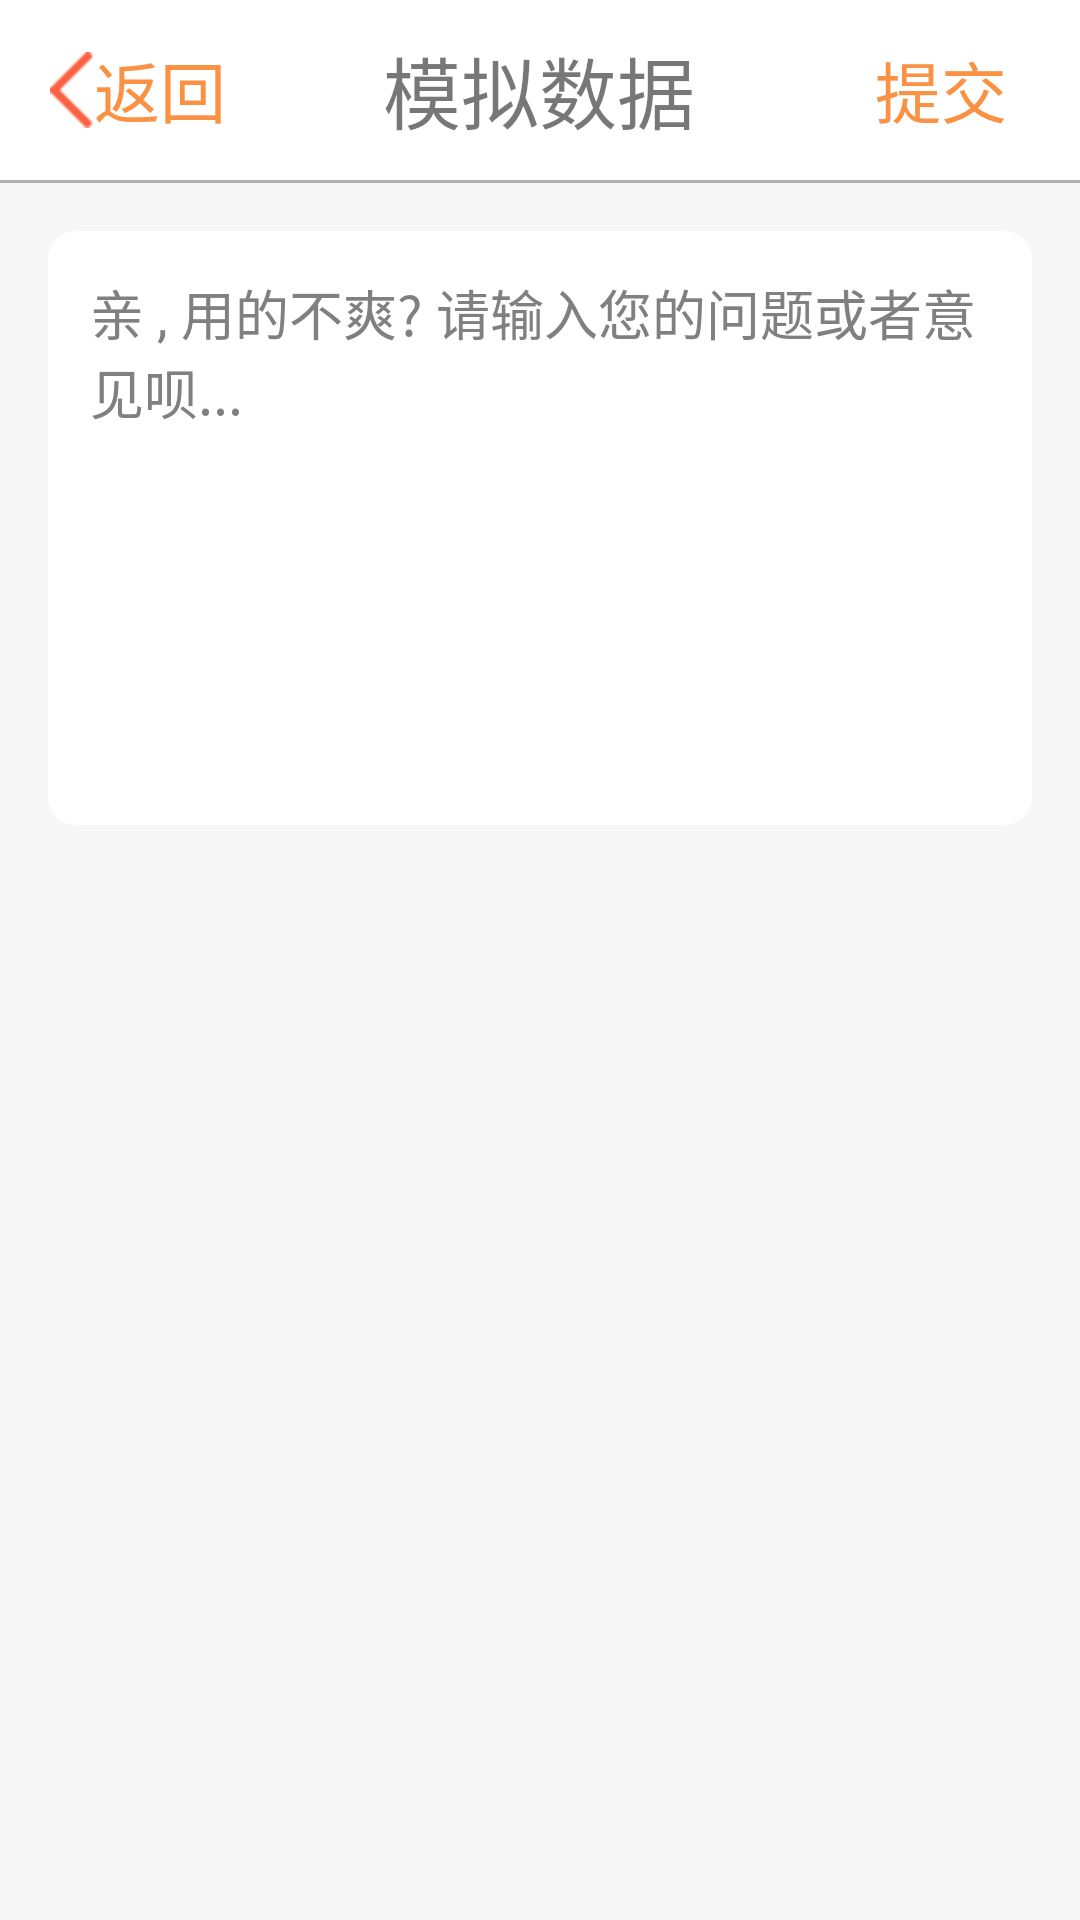

Reconstruct the res/layout file that produces this screen, plus the resources it refers to.
<!-- AndroidManifest.xml: application theme AppTheme -->
<!-- res/layout/activity_feedback.xml -->
<?xml version="1.0" encoding="utf-8"?>
<LinearLayout xmlns:android="http://schemas.android.com/apk/res/android"
    android:layout_width="match_parent"
    android:layout_height="match_parent"
    android:orientation="vertical"
    android:background="#f7f7f7" >
    <LinearLayout 
        android:layout_width="fill_parent"
        android:layout_height="60dp"
        android:orientation="horizontal"
        android:background="#ffffff">
        <LinearLayout 
            android:id="@+id/ll_back"
            android:layout_weight="1"
            style="@style/linearlayout_for_left_menu_comment_page"
            >
            <ImageView 
                android:layout_width="wrap_content"
                android:layout_height="wrap_content"
                android:src="@drawable/back_btn_normal"
                />
            <TextView 
                android:layout_width="wrap_content"
                android:layout_height="wrap_content"
                android:text="返回"
                android:textSize="22sp"
                android:textColor="@color/pressed"/>
        </LinearLayout>
        <LinearLayout 
            android:layout_weight="2"
            style="@style/linearlayout_for_left_menu_comment_page"
            >
            <TextView 
                android:id="@+id/text_title"
                android:layout_width="match_parent"
                android:layout_height="fill_parent"
                android:gravity="center"
                android:text="模拟数据"
                android:textSize="26sp"
                android:textColor="@color/black"/>
        </LinearLayout>
        <LinearLayout 
            android:id="@+id/ll_commint"
            android:layout_weight="1"
            style="@style/linearlayout_for_left_menu_comment_page"
            >
            <TextView 
                android:layout_width="wrap_content"
                android:layout_height="wrap_content"
                android:text="提交"
                android:textSize="22sp"
                android:textColor="@color/pressed"
                android:visibility="visible"
                />
        </LinearLayout>
    </LinearLayout>
        <View
            android:layout_width="fill_parent"
            android:layout_height="1dp"
            android:background="#b0b0b0" />

        <RelativeLayout 
            android:layout_width="match_parent"
            android:layout_height="200dp"
            android:layout_margin="15dp"
            android:background="@drawable/background_about_our">
        <EditText 
            android:layout_width="wrap_content"
            android:layout_height="wrap_content"
            android:hint="亲 , 用的不爽? 请输入您的问题或者意见呗..."
            android:background="@null"
            android:layout_alignParentTop="true"
            android:textSize="18sp"
            android:padding="15sp"/>
</RelativeLayout>
</LinearLayout>
<!-- resources referenced by this layout -->
<resources>
  <color name="black">#88000000</color>
  <color name="pressed">#fa9143</color>
  <!-- drawable back_btn_normal: png bitmap (drawable-hdpi, 405 bytes) -->
  <!-- drawable background_about_our (drawable) -->
  <?xml version="1.0" encoding="utf-8"?>
  <shape xmlns:android="http://schemas.android.com/apk/res/android" 
      android:shape="rectangle">
      <corners
          android:topRightRadius="10dp"
          android:bottomLeftRadius="10dp"
          android:topLeftRadius="10sp"
          android:bottomRightRadius="10dp"
     />
  
      <stroke
          android:width="1dp"
          android:color="#f7f7f7" />
      <solid 
          android:color="@android:color/white"/>
  
  </shape>
  <style name="linearlayout_for_left_menu_comment_page">
          <item name="android:layout_height">fill_parent</item>
          <item name="android:layout_width">0dp</item>
          <item name="android:layout_margin">5dp</item>
          <item name="android:gravity">center</item>
          <item name="android:clickable">true</item>
          <item name="android:orientation">horizontal</item>
      </style>
  <style name="AppTheme" parent="AppBaseTheme">
          
      </style>
  <style name="AppBaseTheme" parent="android:Theme.Light">
          
      </style>
</resources>
